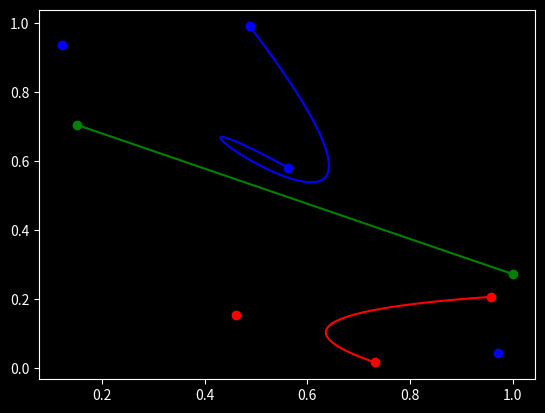

The matplotlib source for this figure:
#!/usr/bin/env python3

import numpy as np
import matplotlib.pyplot as plt

Point = np.ndarray[float, float]


def bezier_1(point_0: Point, point_1: Point, *, nb_points: int = 1000) -> np.ndarray:
    curve = []
    x_0, y_0 = point_0
    x_1, y_1 = point_1
    for t in np.linspace(0, 1, nb_points):
        x = x_0 * t + x_1 * (1 - t)
        y = y_0 * t + y_1 * (1 - t)
        curve.append((x, y))
    return np.array(curve)


def bezier_2(point_0: Point, point_1: Point, point_2: Point, *, nb_points: int = 1000) -> np.ndarray:
    curve = []
    steps = np.linspace(0, 1, nb_points)
    first = bezier_1(point_0, point_1, nb_points=1000)
    second = bezier_1(point_1, point_2, nb_points=1000)
    for t, (x_01, y_01), (x_12, y_12) in zip(steps, first, second):
        x = x_01 * t + x_12 * (1 - t)
        y = y_01 * t + y_12 * (1 - t)
        curve.append((x, y))
    return np.array(curve)


def bezier_3(point_0: Point, point_1: Point, point_2: Point, point_3: Point, *, nb_points: int = 1000) -> np.ndarray:
    curve = []
    steps = np.linspace(0, 1, nb_points)
    first = bezier_2(point_0, point_1, point_2, nb_points=1000)
    second = bezier_2(point_1, point_2, point_3, nb_points=1000)
    for t, (x_01, y_01), (x_12, y_12) in zip(steps, first, second):
        x = x_01 * t + x_12 * (1 - t)
        y = y_01 * t + y_12 * (1 - t)
        curve.append((x, y))
    return np.array(curve)


def test(function, *, nb_control_points: int, color: str, nb_points: int):
    control_points = [np.random.uniform(0, 1, size=(2,)) for _ in range(nb_control_points)]
    x, y = function(*control_points, nb_points=nb_points).transpose()
    plt.plot(x, y, c=color)
    for control in control_points:
        plt.scatter(*control, c=color)


def main(*, nb_points: int):
    plt.style.use("dark_background")

    test(bezier_1, nb_control_points=2, color="green", nb_points=nb_points)
    test(bezier_2, nb_control_points=3, color="red", nb_points=nb_points)
    test(bezier_3, nb_control_points=4, color="blue", nb_points=nb_points)

    plt.show()


if __name__ == '__main__':
    NB_POINTS = 1000

    main(nb_points=NB_POINTS)
